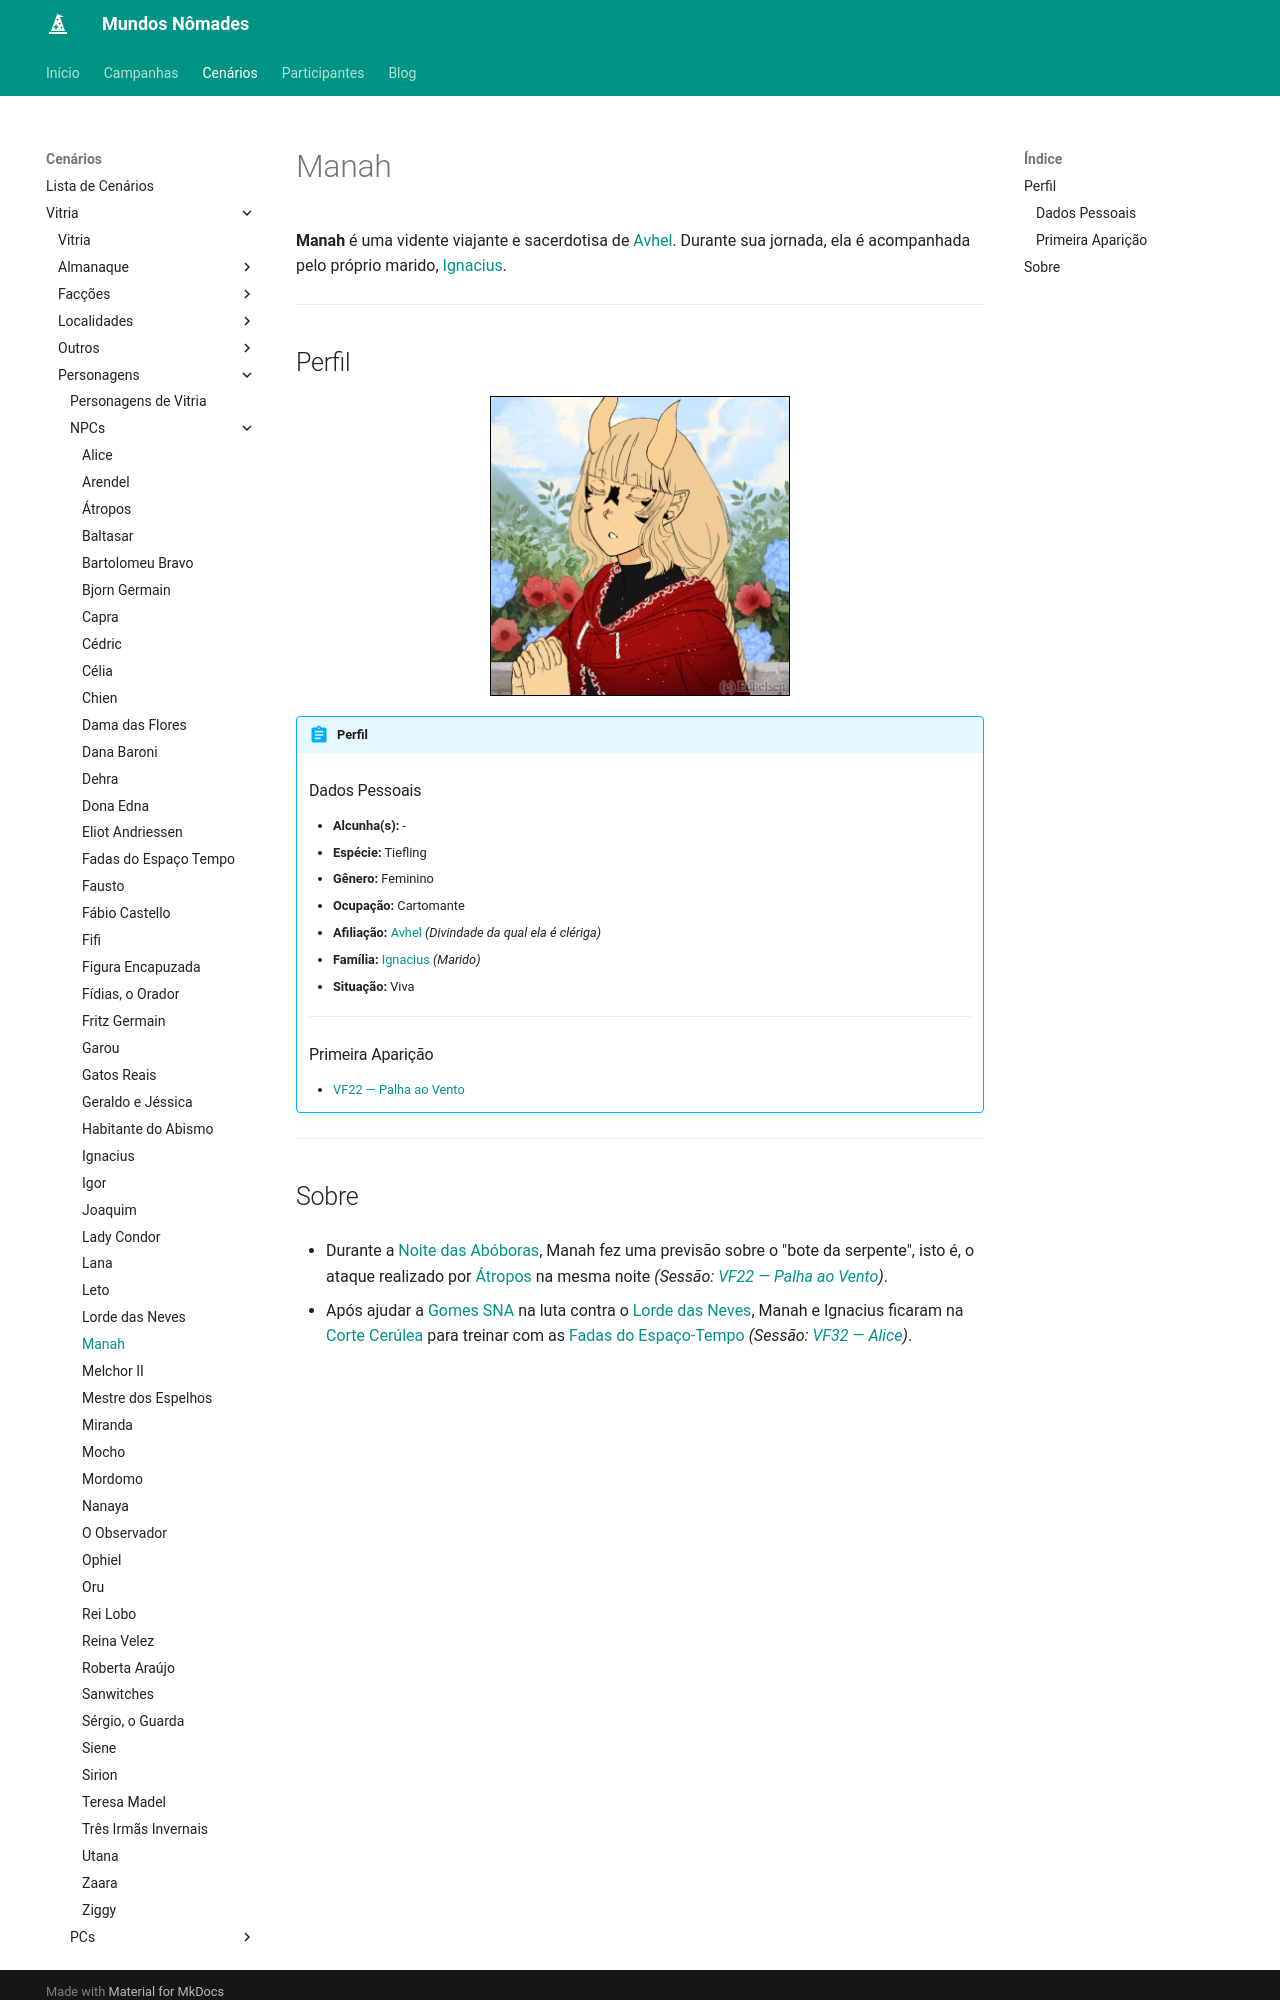

repository: Henrique42/MundosNomades · page: Cenários/Vitria/Personagens/NPCs/Manah/index.html · generator: mkdocs

**Manah** é uma vidente viajante e sacerdotisa de [[Divindades de Vitria#Os Avatares|Avhel]]. Durante sua jornada, ela é acompanhada pelo próprio marido, [[Ignacius]].

---

## Perfil

<figure align="center">
	<img src="/MundosNomades/img/Vitria/NPCs/Manah.png" width="300" height="300" style="border: 1px solid black;" alt="Manah">
</figure>

!!! abstract "Perfil"
	### Dados Pessoais
	- **Alcunha(s):** -
	- **Espécie:** Tiefling
	- **Gênero:** Feminino
	- **Ocupação:** Cartomante
	- **Afiliação:** [[Divindades de Vitria#Os Avatares|Avhel]] *(Divindade da qual ela é clériga)*
	- **Família:** [[Ignacius]] *(Marido)*
	- **Situação:** Viva
	---
	### Primeira Aparição
	- [[VF22 ― Palha ao Vento]]

---
